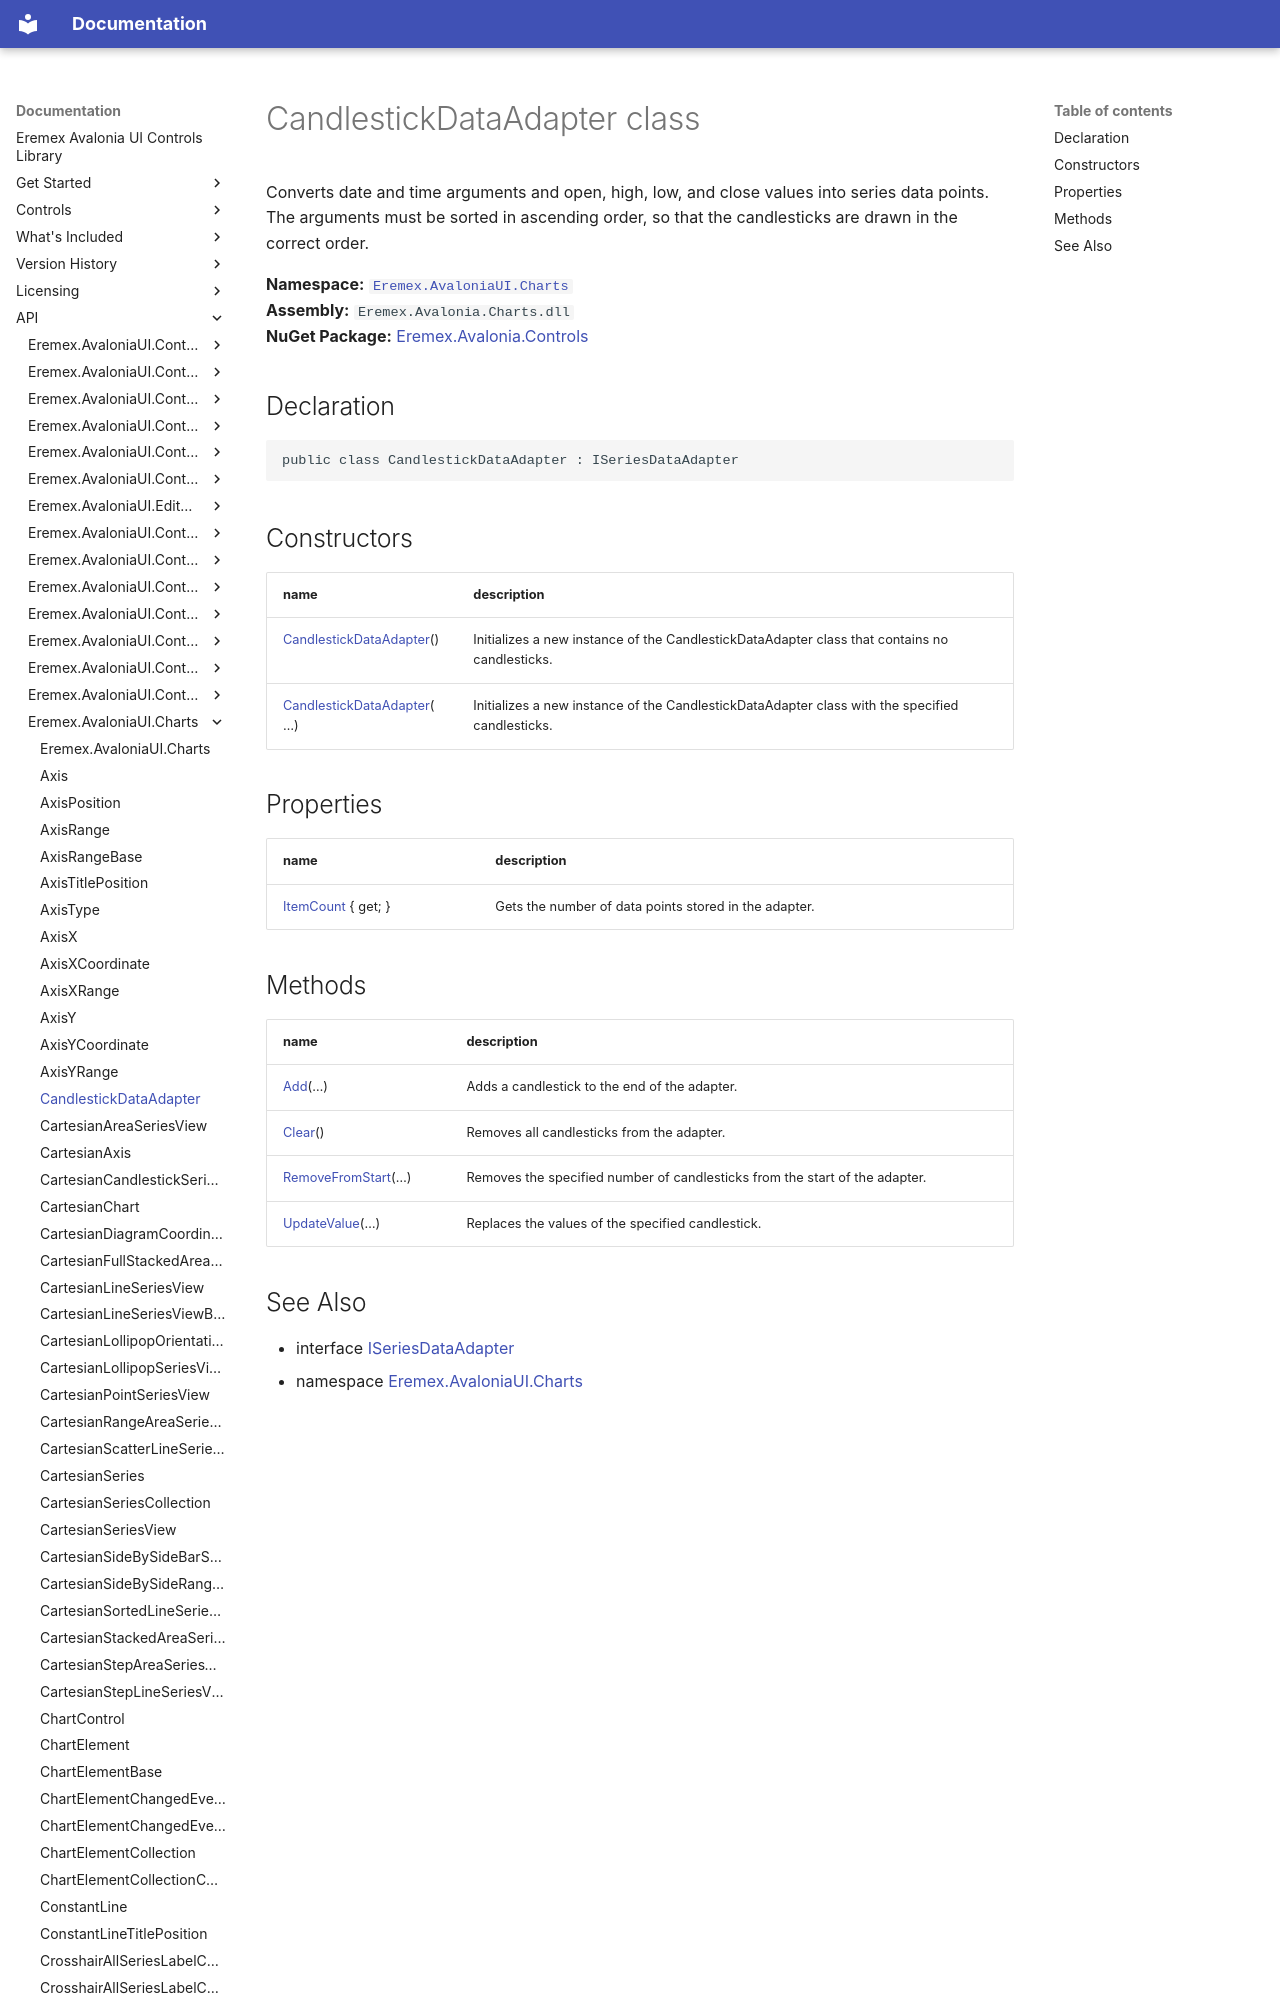

repository: Eremex/controls-doc · page: API/Eremex.AvaloniaUI.Charts/CandlestickDataAdapter/index.html · generator: mkdocs

# CandlestickDataAdapter class

Converts date and time arguments and open, high, low, and close values into series data points. The arguments must be sorted in ascending order, so that the candlesticks are drawn in the correct order.

**Namespace:** [`Eremex.AvaloniaUI.Charts`](./index.md)  
**Assembly:** `Eremex.Avalonia.Charts.dll`  
**NuGet Package:** [Eremex.Avalonia.Controls](https://www.nuget.org/packages/Eremex.Avalonia.Controls)

## Declaration

```csharp
public class CandlestickDataAdapter : ISeriesDataAdapter
```
